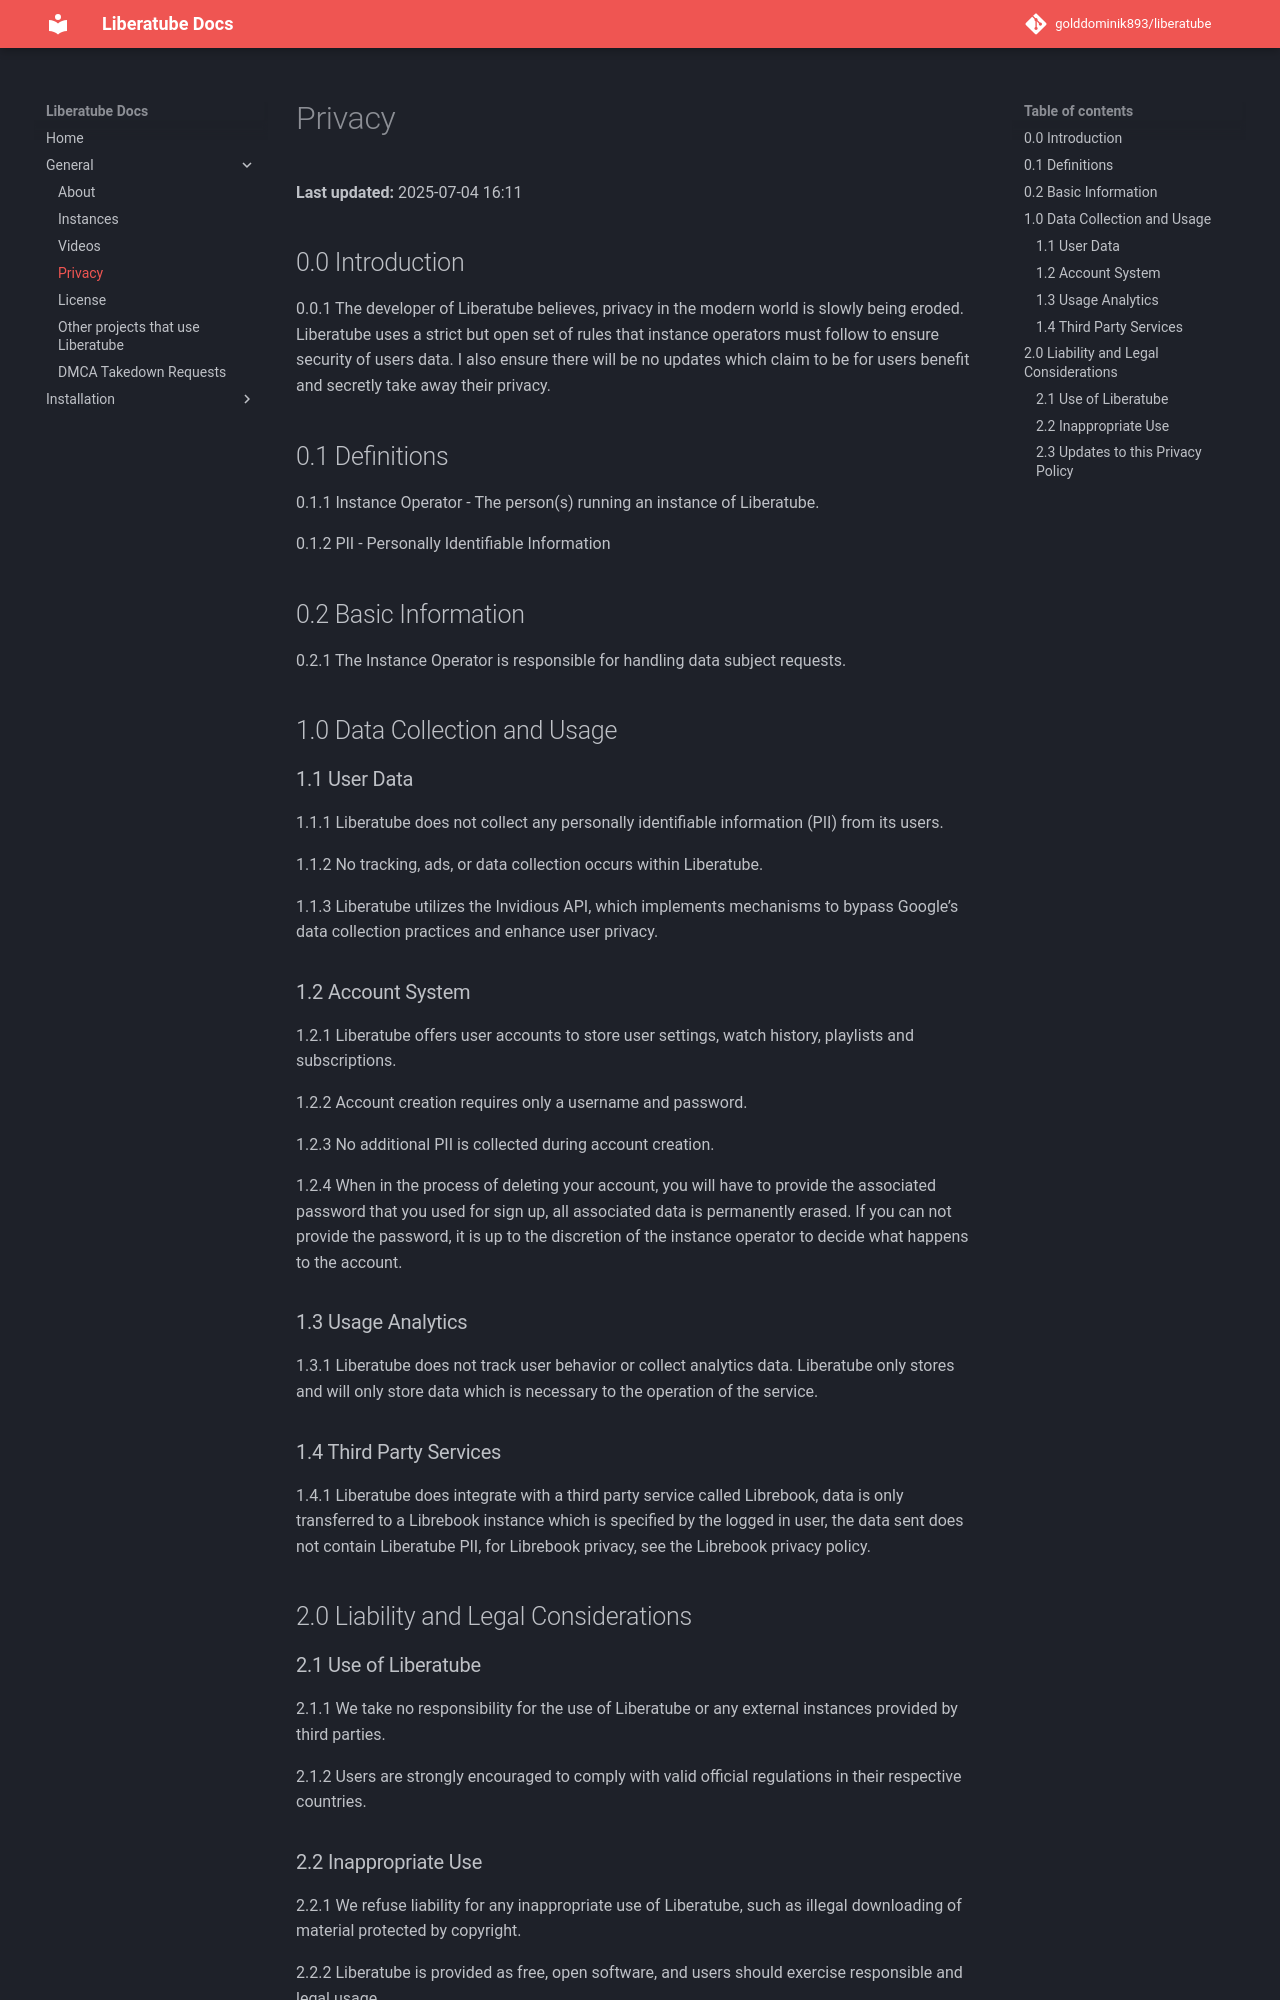

repository: GoldDominik893/liberatube-docs · page: general/4.privacy/index.html · generator: mkdocs

# Privacy

**Last updated:** 2025-07-04 16:11

## 0.0 Introduction

0.0.1 The developer of Liberatube believes, privacy in the modern world is slowly being eroded. Liberatube uses a strict but open set of rules that instance operators must follow to ensure security of users data. I also ensure there will be no updates which claim to be for users benefit and secretly take away their privacy.

## 0.1 Definitions

0.1.1 Instance Operator - The person(s) running an instance of Liberatube.

0.1.2 PII - Personally Identifiable Information

## 0.2 Basic Information

0.2.1 The Instance Operator is responsible for handling data subject requests.

## 1.0 Data Collection and Usage

### 1.1 User Data

1.1.1 Liberatube does not collect any personally identifiable information (PII) from its users.

1.1.2 No tracking, ads, or data collection occurs within Liberatube.

1.1.3 Liberatube utilizes the Invidious API, which implements mechanisms to bypass Google’s data collection practices and enhance user privacy.

### 1.2 Account System

1.2.1 Liberatube offers user accounts to store user settings, watch history, playlists and subscriptions.

1.2.2 Account creation requires only a username and password.

1.2.3 No additional PII is collected during account creation.

1.2.4 When in the process of deleting your account, you will have to provide the associated password that you used for sign up, all associated data is permanently erased. If you can not provide the password, it is up to the discretion of the instance operator to decide what happens to the account.

### 1.3 Usage Analytics

1.3.1 Liberatube does not track user behavior or collect analytics data. Liberatube only stores and will only store data which is necessary to the operation of the service.

### 1.4 Third Party Services

1.4.1 Liberatube does integrate with a third party service called Librebook, data is only transferred to a Librebook instance which is specified by the logged in user, the data sent does not contain Liberatube PII, for Librebook privacy, see the Librebook privacy policy.

## 2.0 Liability and Legal Considerations

### 2.1 Use of Liberatube

2.1.1 We take no responsibility for the use of Liberatube or any external instances provided by third parties.

2.1.2 Users are strongly encouraged to comply with valid official regulations in their respective countries.

### 2.2 Inappropriate Use

2.2.1 We refuse liability for any inappropriate use of Liberatube, such as illegal downloading of material protected by copyright.

2.2.2 Liberatube is provided as free, open software, and users should exercise responsible and legal usage.
